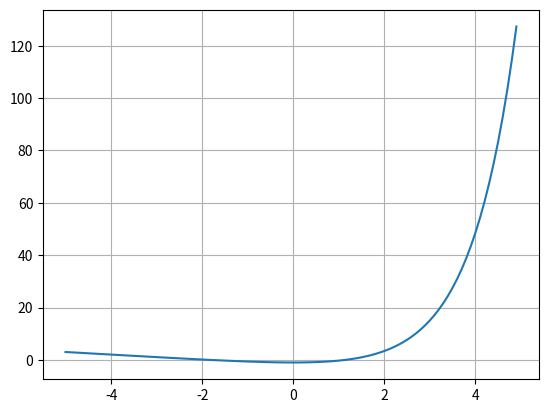

Generate this figure with matplotlib:
from math import exp
import matplotlib.pyplot as plt
import numpy as np

"""
    aula 5 - solução de equações de uma variável
"""

# Método gráfico
# Plotar gráfico
xx = np.arange(-5, 5, 0.1)  # Cria vetor com 100 valores no intervalo [-5, 5)
yy = list(map(lambda x: exp(x) - x - 2, xx))
fig, ax = plt.subplots()
ax.plot(xx, yy)
ax.grid()
# plt.show()


def f(x):
    return exp(x) - x - 2


# Método da bissecção
a = 1
b = 2
x = (a + b) / 2
print('{} {} {}'.format(f(a), f(x), f(b)))

b = x
x = (a + b) / 2
print('{} {} {}'.format(f(a), f(x), f(b)))

b = x
x = (a + b) / 2
print('{} {} {}'.format(f(a), f(x), f(b)))

a = x
x = (a + b) / 2
print('{} {} {}'.format(f(a), f(x), f(b)))

b = x
x = (a + b) / 2
print('{} {} {}'.format(f(a), f(x), f(b)))

b = x
x = (a + b) / 2
print('{} {} {}'.format(f(a), f(x), f(b)))

a = x
x = (a + b) / 2
print('{} {} {}'.format(f(a), f(x), f(b)))

b = x
x = (a + b) / 2
print('{} {} {}'.format(f(a), f(x), f(b)))

a = x
x = (a + b) / 2
print('{} {} {}'.format(f(a), f(x), f(b)))

b = x
x = (a + b) / 2
print('{} {} {}'.format(f(a), f(x), f(b)))

print("x = {}".format(x))
